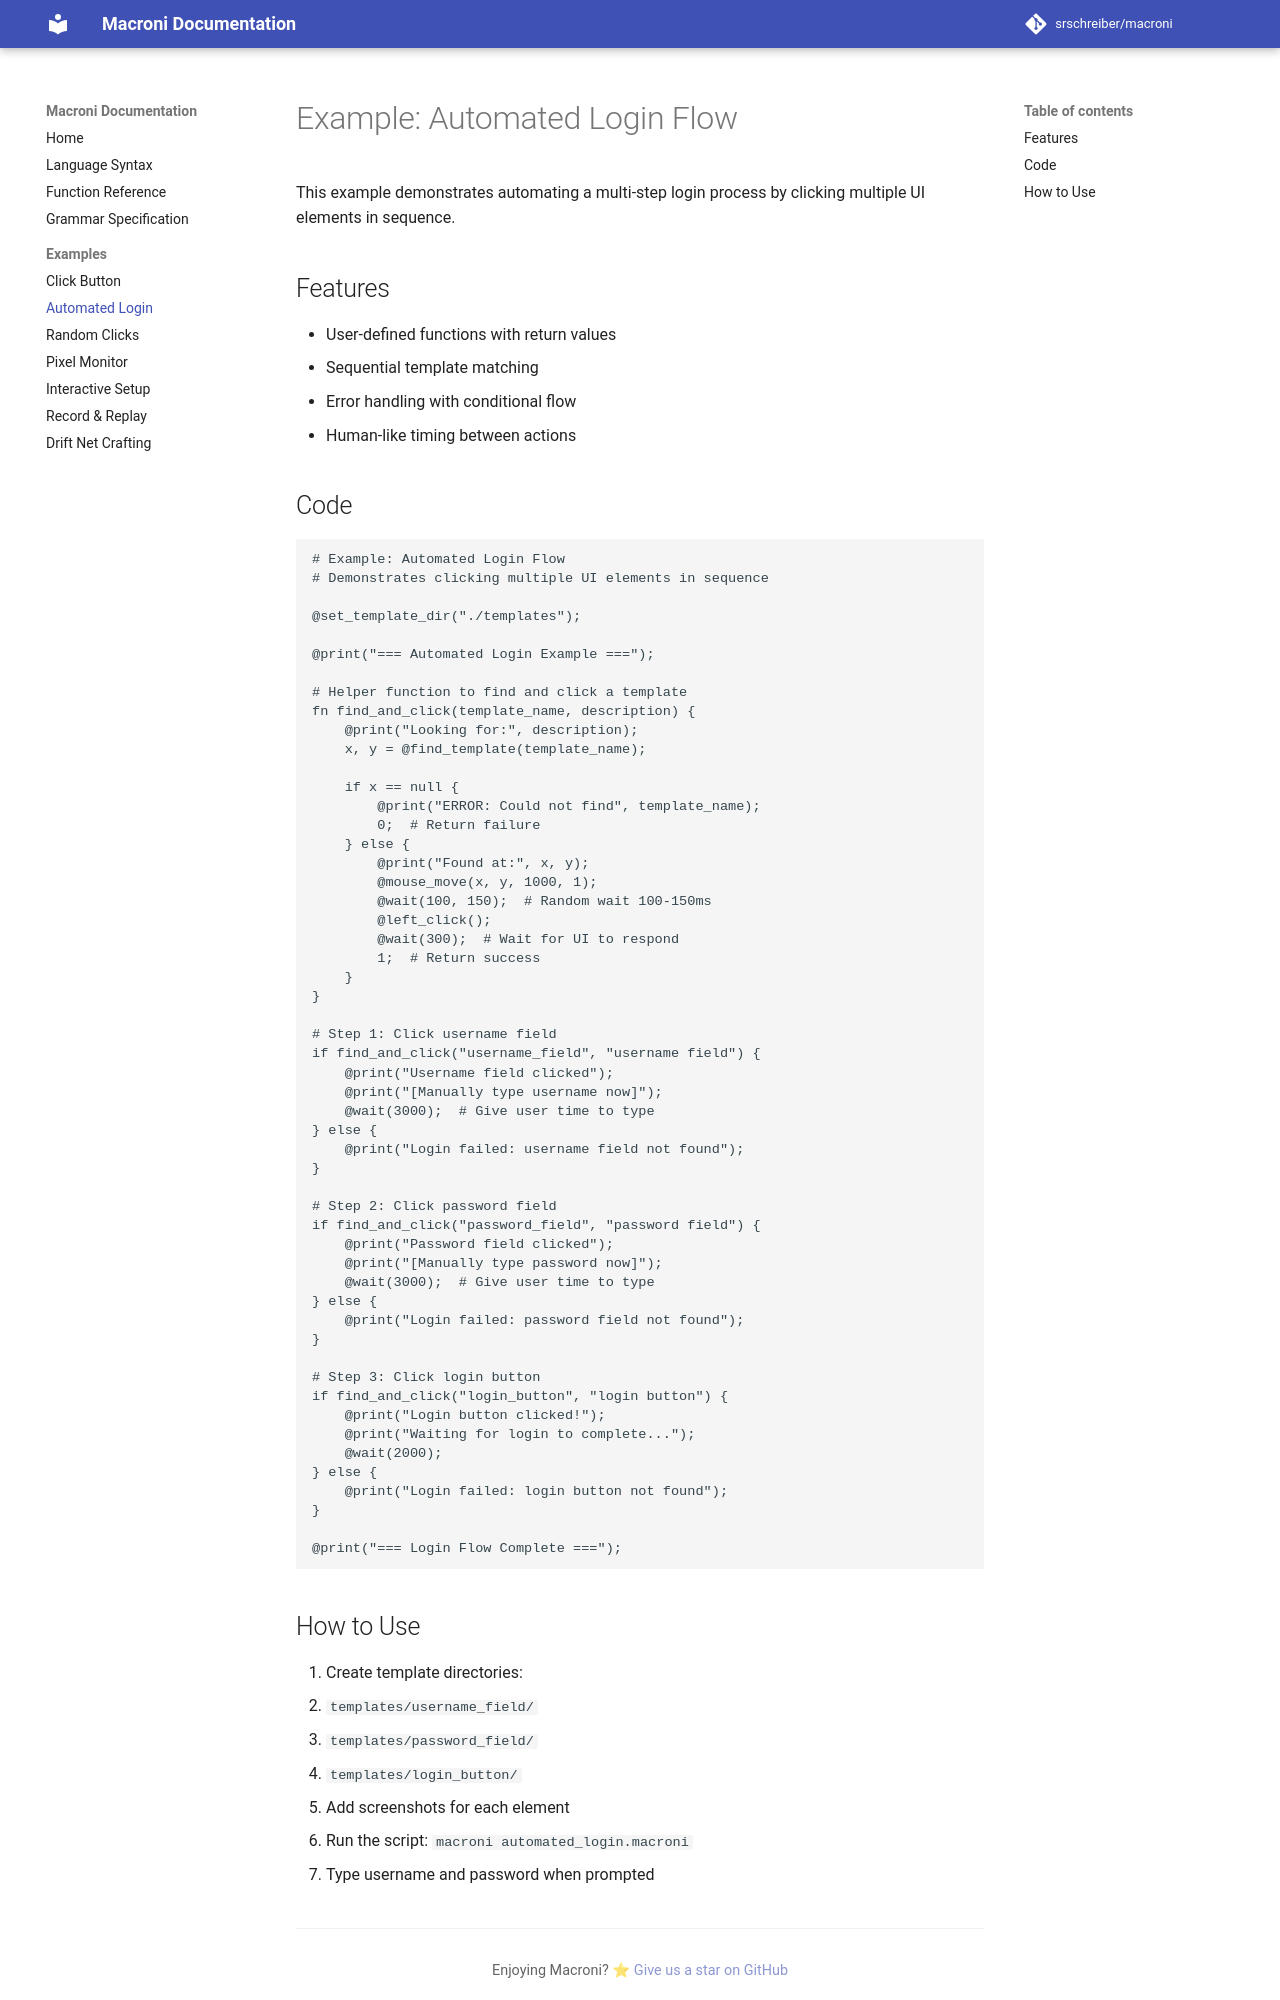

repository: srschreiber/macroni · page: example_automated_login/index.html · generator: mkdocs

# Example: Automated Login Flow

This example demonstrates automating a multi-step login process by clicking multiple UI elements in sequence.

## Features

- User-defined functions with return values
- Sequential template matching
- Error handling with conditional flow
- Human-like timing between actions

## Code

```macroni
# Example: Automated Login Flow
# Demonstrates clicking multiple UI elements in sequence

@set_template_dir("./templates");

@print("=== Automated Login Example ===");

# Helper function to find and click a template
fn find_and_click(template_name, description) {
    @print("Looking for:", description);
    x, y = @find_template(template_name);

    if x == null {
        @print("ERROR: Could not find", template_name);
        0;  # Return failure
    } else {
        @print("Found at:", x, y);
        @mouse_move(x, y, 1000, 1);
        @wait(100, 150);  # Random wait 100-150ms
        @left_click();
        @wait(300);  # Wait for UI to respond
        1;  # Return success
    }
}

# Step 1: Click username field
if find_and_click("username_field", "username field") {
    @print("Username field clicked");
    @print("[Manually type username now]");
    @wait(3000);  # Give user time to type
} else {
    @print("Login failed: username field not found");
}

# Step 2: Click password field
if find_and_click("password_field", "password field") {
    @print("Password field clicked");
    @print("[Manually type password now]");
    @wait(3000);  # Give user time to type
} else {
    @print("Login failed: password field not found");
}

# Step 3: Click login button
if find_and_click("login_button", "login button") {
    @print("Login button clicked!");
    @print("Waiting for login to complete...");
    @wait(2000);
} else {
    @print("Login failed: login button not found");
}

@print("=== Login Flow Complete ===");
```
